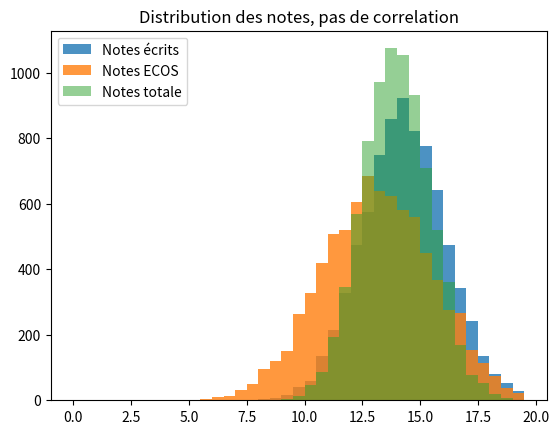
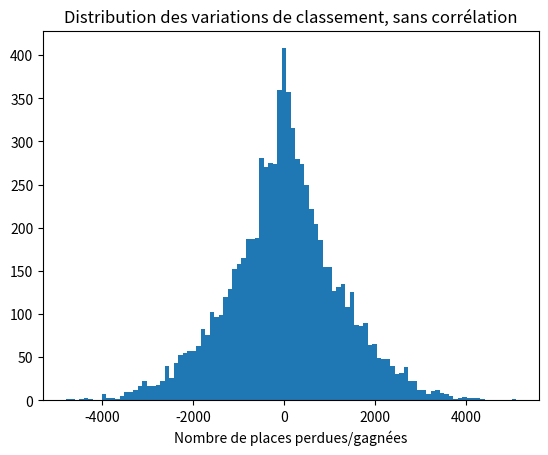
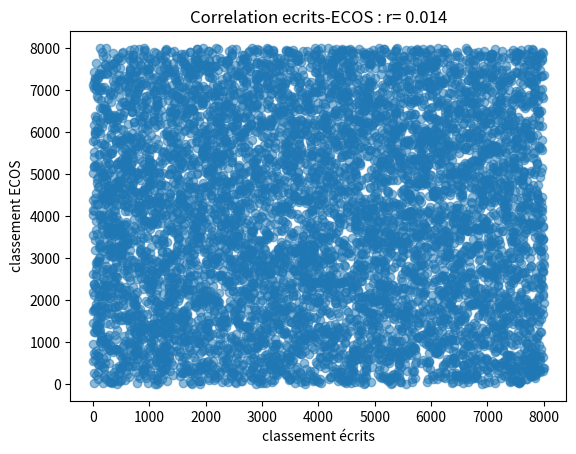
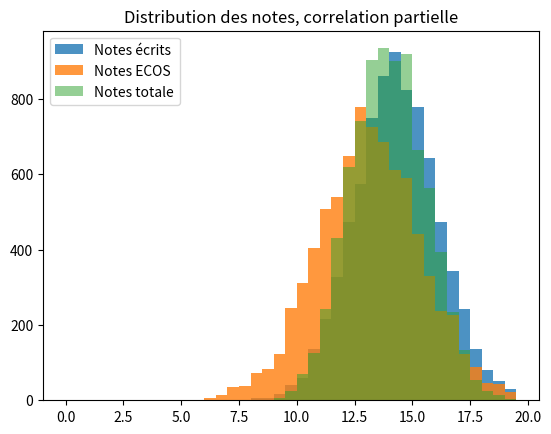
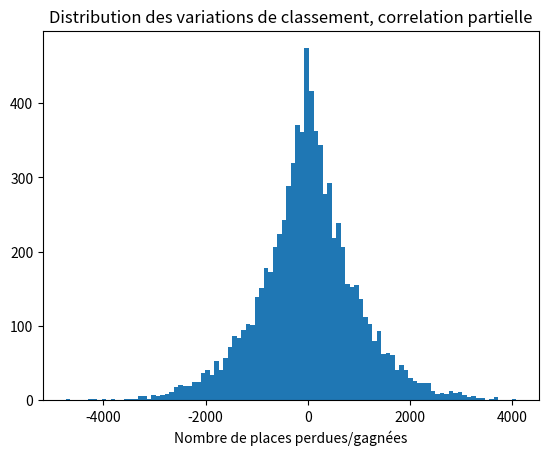
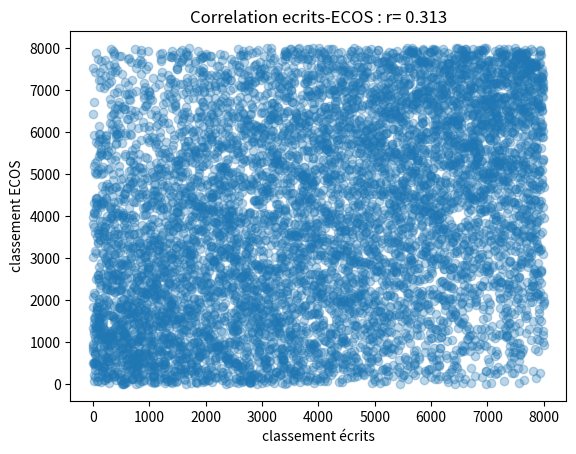
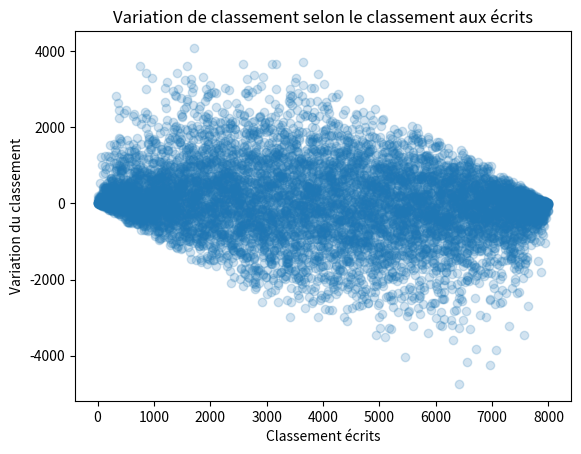

Source code (Python) for these figures, in order:
# -*- coding: utf-8 -*-
"""
Created on Fri Apr 19 15:48:36 2024

[redacted]
"""

import scipy.stats
import numpy as np
import matplotlib.pyplot as plt

rng = np.random.default_rng()
ecrits = rng.normal(14.3, 1.8, size=8000)
ecos = rng.normal(13.2, 2.4, size=8000) 
note_totale = 0.7*ecrits + 0.3*ecos


plt.figure()
plt.hist(ecrits, bins=np.arange(0,20,0.5),alpha=0.8, label = 'Notes écrits')
plt.hist(ecos,  bins=np.arange(0,20,0.5), alpha=0.8,label = 'Notes ECOS')
plt.hist(note_totale,  bins=np.arange(0,20,0.5), alpha=0.5, label = 'Notes totale')
plt.legend()
plt.title('Distribution des notes, pas de correlation')


# Pas de correlation

ecrits_ranking = scipy.stats.rankdata(-ecrits)
ecos_ranking = scipy.stats.rankdata(-ecos)
note_totale_ranking = scipy.stats.rankdata(-note_totale)

rank_diff = note_totale_ranking-ecrits_ranking

plt.figure()
plt.hist(rank_diff,  100)
plt.title('Distribution des variations de classement, sans corrélation')
plt.xlabel('Nombre de places perdues/gagnées')

print(np.percentile(rank_diff, 25))
print(np.percentile(rank_diff, 50))
print(np.percentile(rank_diff, 75) )
print(np.percentile(rank_diff, 90) )

plt.figure()
plt.scatter(ecrits_ranking, ecos_ranking, alpha=0.5)
coef_corr_rnd = np.corrcoef(ecrits_ranking, ecos_ranking)[0][1]
plt.title('Correlation ecrits-ECOS : r= %s' % np.round(coef_corr_rnd,3))
plt.xlabel('classement écrits')
plt.ylabel('classement ECOS')



# Avec correlation

ecos_ranked = np.sort(ecos)[::-1]
notes_ecos_matched_list = []
for a,x in enumerate(ecrits_ranking):
    # print('--------------------------------------')
    # print('note ecrit : ', ecrits[a])
    # print('rang ecrit : ', x)

    proba = rng.normal(x, 4000, size=20000)
    ''' Pour modififier la corrélation écrit-ecos, modifier le 2e argument. Plus bas= plus corrélé'''
    
    density = np.histogram(proba, bins=np.arange(0,8001), density=True)
    note_ecos_matched = np.random.choice(ecos_ranked, p = density[0])
    
    # print('note ecos matched : ', note_ecos_matched)
    
    notes_ecos_matched_list.append(note_ecos_matched)
notes_ecos_matched = np.array(notes_ecos_matched_list)
note_totale = 0.7*ecrits + 0.3*notes_ecos_matched


plt.figure()
plt.hist(ecrits, bins=np.arange(0,20,0.5), alpha=0.8, label = 'Notes écrits')
plt.hist(notes_ecos_matched_list,  bins=np.arange(0,20,0.5), alpha=0.8,  label = 'Notes ECOS')
plt.hist(note_totale,  bins=np.arange(0,20,0.5), alpha=0.5,  label = 'Notes totale')
plt.legend()
plt.title('Distribution des notes, correlation partielle')

note_totale_ranking = scipy.stats.rankdata(-note_totale)
ecos_matched_ranking = scipy.stats.rankdata(-notes_ecos_matched)

rank_diff = note_totale_ranking-ecrits_ranking
plt.figure()
plt.hist(rank_diff,  100)
plt.title('Distribution des variations de classement, correlation partielle')
plt.xlabel('Nombre de places perdues/gagnées')

print(np.percentile(rank_diff, 25) )
print(np.percentile(rank_diff, 50) )
print(np.percentile(rank_diff, 75) )
print(np.percentile(rank_diff, 90) )

plt.figure()
plt.scatter(ecrits_ranking, ecos_matched_ranking, alpha=0.3)
coef_corr = np.corrcoef(ecrits_ranking, ecos_matched_ranking)[0][1]
plt.title('Correlation ecrits-ECOS : r= %s' % np.round(coef_corr,3))
plt.xlabel('classement écrits')
plt.ylabel('classement ECOS')

plt.figure()
# plt.scatter(note_totale_ranking,rank_diff, alpha=0.5)
plt.scatter(ecrits_ranking,rank_diff, alpha=0.2)
plt.xlabel('Classement écrits')
plt.ylabel('Variation du classement')
plt.title ('Variation de classement selon le classement aux écrits')
